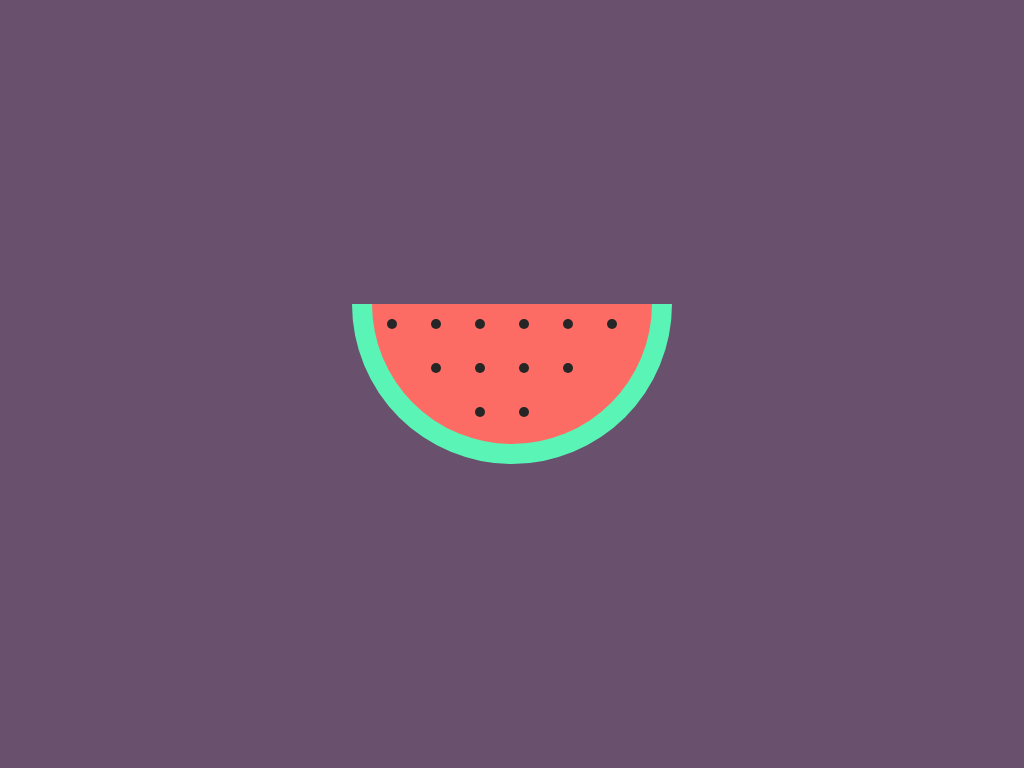

Recreate this image using only HTML and CSS.

<!-- file: index.html -->
<!DOCTYPE html>
<html lang="en">
  <head>
    <meta charset="UTF-8" />
    <meta http-equiv="X-UA-Compatible" content="IE=edge" />
    <meta name="viewport" content="width=device-width, initial-scale=1.0" />
    <title>Watermelon_drawing</title>
    <link rel="stylesheet" href="style.css" />
  </head>
  <body>
    <div class="watermelon">
      <span></span>
      <span></span>
      <span></span>
      <span></span>
      <span></span>
      <span></span>
      <span></span>
      <span></span>
      <span></span>
      <span></span>
      <span></span>
      <span></span>
      <span></span>
      <span></span>
      <span></span>
      <span></span>
    </div>
  </body>
</html>


/* file: style.css */
* {
  box-sizing: border-box !important;
}

body {
  margin: 0;
  padding: 0;
  height: 100vh;
  background-color: #69506d;
  display: flex;
  justify-content: center;
  align-items: center;
}

.watermelon {
  width: 320px;
  height: 160px;
  background-color: #fd6c64;
  border-left: 20px solid #5af5b6;
  border-bottom: 20px solid #5af5b6;
  border-right: 20px solid #5af5b6;
  border-bottom-left-radius: 200px;
  border-bottom-right-radius: 200px;
}

span {
  width: 10px;
  height: 10px;
  background-color: #262626;
  border-radius: 50%;
  display: inline-block;
  margin: 15px;
}

span:nth-child(7),
span:nth-child(12),
span:nth-child(13),
span:nth-child(14) {
  opacity: 0;
}
